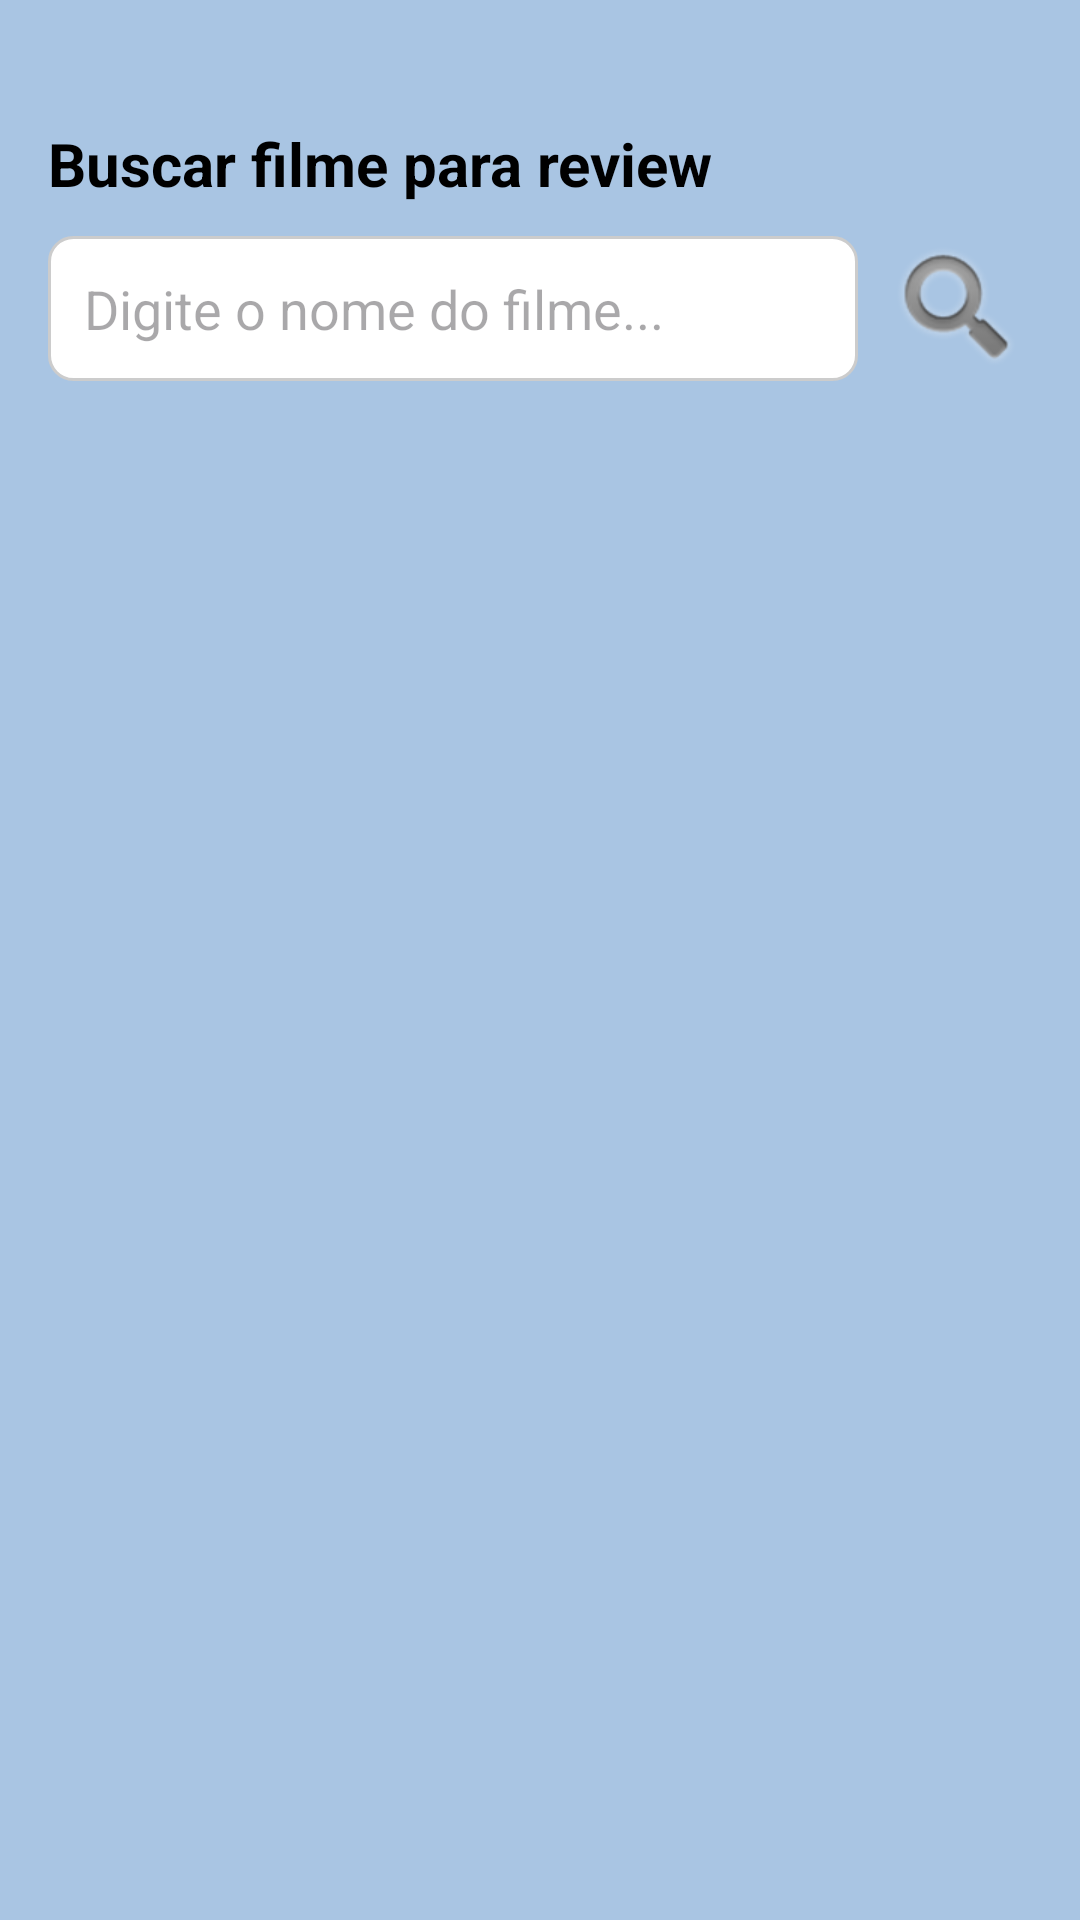

Reconstruct the res/layout file that produces this screen, plus the resources it refers to.
<!-- AndroidManifest.xml: application theme Theme.MyReviewManager -->
<!-- res/layout/fragment_nova_tela.xml -->
<?xml version="1.0" encoding="utf-8"?>
<LinearLayout xmlns:android="http://schemas.android.com/apk/res/android"
    xmlns:app="http://schemas.android.com/apk/res-auto"
    xmlns:tools="http://schemas.android.com/tools"
    android:layout_width="match_parent"
    android:layout_height="match_parent"
    android:orientation="vertical"
    android:padding="16dp"
    android:background="@color/azul_claro"
    tools:context=".ui.NovaTelaFragment">

    <TextView
        android:layout_width="wrap_content"
        android:layout_height="wrap_content"
        android:text="Buscar filme para review"
        android:textSize="20sp"
        android:textStyle="bold"
        android:textColor="#000000"
        android:layout_marginTop="25dp"
        android:layout_marginBottom="10dp"/>


    <LinearLayout
        android:layout_width="match_parent"
        android:layout_height="wrap_content"
        android:orientation="horizontal"
        android:gravity="center_vertical"
        android:layout_marginBottom="16dp">

        <EditText
            android:id="@+id/etSearchQuery"
            android:layout_width="0dp"
            android:layout_height="wrap_content"
            android:layout_weight="1"
            android:hint="Digite o nome do filme..."
            android:inputType="text"
            android:imeOptions="actionSearch"
            android:padding="12dp"

            android:background="@drawable/rounded_edittext_background"
            tools:ignore="HardcodedText" />

        <ImageButton
            android:id="@+id/btnSearch"

            android:layout_width="50dp"

            android:layout_height="50dp"

            android:layout_marginStart="8dp"
            android:padding="12dp"
            android:src="@android:drawable/ic_search_category_default"
            android:background="@drawable/rounded_button_background"
            android:contentDescription="Botão de Busca"
            android:backgroundTint="@color/azul_base" />

    </LinearLayout>

    <androidx.recyclerview.widget.RecyclerView
        android:id="@+id/rvSearchResults"
        android:layout_width="match_parent"
        android:layout_height="match_parent"
        app:layoutManager="androidx.recyclerview.widget.LinearLayoutManager"
        tools:listitem="@layout/item_movie_search" />

</LinearLayout>
<!-- res/layout/item_movie_search.xml (included above) -->
<?xml version="1.0" encoding="utf-8"?>
<com.google.android.material.card.MaterialCardView
    xmlns:android="http://schemas.android.com/apk/res/android"
    xmlns:app="http://schemas.android.com/apk/res-auto"
    xmlns:tools="http://schemas.android.com/tools"
    android:layout_width="match_parent"
    android:layout_height="wrap_content"
    android:layout_marginHorizontal="8dp"
    android:layout_marginVertical="4dp"
    app:cardCornerRadius="8dp"
    app:cardElevation="2dp"
    android:clickable="true"
    android:focusable="true">

    <LinearLayout
        android:id="@+id/movieItemContainer"
        android:layout_width="match_parent"
        android:layout_height="wrap_content"
        android:orientation="horizontal"
        android:padding="12dp">


        <ImageView
            android:id="@+id/ivPoster"
            android:layout_width="60dp"
            android:layout_height="90dp"
            android:scaleType="centerCrop"
            android:contentDescription="@string/app_name"
            tools:src="@drawable/ic_menu_agenda" />

        <LinearLayout
            android:layout_width="0dp"
            android:layout_height="wrap_content"
            android:layout_weight="1"
            android:orientation="vertical"
            android:layout_marginStart="12dp">

            <TextView
                android:id="@+id/tvTitle"
                android:layout_width="wrap_content"
                android:layout_height="wrap_content"
                android:textColor="@android:color/black"
                android:textSize="16sp"
                android:textStyle="bold"
                tools:text="O Vingador (2023)" />

            <TextView
                android:id="@+id/tvOverview"
                android:layout_width="wrap_content"
                android:layout_height="wrap_content"
                android:layout_marginTop="4dp"
                android:maxLines="3"
                android:ellipsize="end"
                android:textSize="12sp"
                tools:text="Um herói sombrio busca vingança em uma cidade corroída pela corrupção. Ele descobre segredos que..." />

            <TextView
                android:id="@+id/tvMovieId"
                android:layout_width="wrap_content"
                android:layout_height="wrap_content"
                android:textSize="10sp"
                android:layout_marginTop="4dp"
                android:visibility="gone"
                tools:text="ID: 12345" />

        </LinearLayout>

        <ImageView
            android:layout_width="wrap_content"
            android:layout_height="wrap_content"
            android:src="@android:drawable/ic_menu_send"
            android:layout_gravity="center_vertical"
            android:tint="#2196F3"
            android:contentDescription="Selecionar filme" />

    </LinearLayout>

</com.google.android.material.card.MaterialCardView>
<!-- resources referenced by this layout -->
<resources>
  <color name="azul_base">#4077A9</color>
  <color name="azul_claro">#A9C5E3</color>
  <!-- drawable rounded_edittext_background (drawable) -->
  <?xml version="1.0" encoding="utf-8"?>
  <shape xmlns:android="http://schemas.android.com/apk/res/android"
      android:shape="rectangle">
      <solid android:color="@android:color/white" />
      <corners android:radius="8dp" />
      <stroke
          android:width="1dp"
          android:color="#CCCCCC" />
      <padding
          android:bottom="8dp"
          android:left="12dp"
          android:right="12dp"
          android:top="8dp" />
  </shape>
  <string name="app_name">MyReviewManager</string>
  <style name="Theme.MyReviewManager" parent="Base.Theme.MyReviewManager" />
  <style name="Base.Theme.MyReviewManager" parent="Theme.Material3.DayNight.NoActionBar">
          
          
      </style>
</resources>
